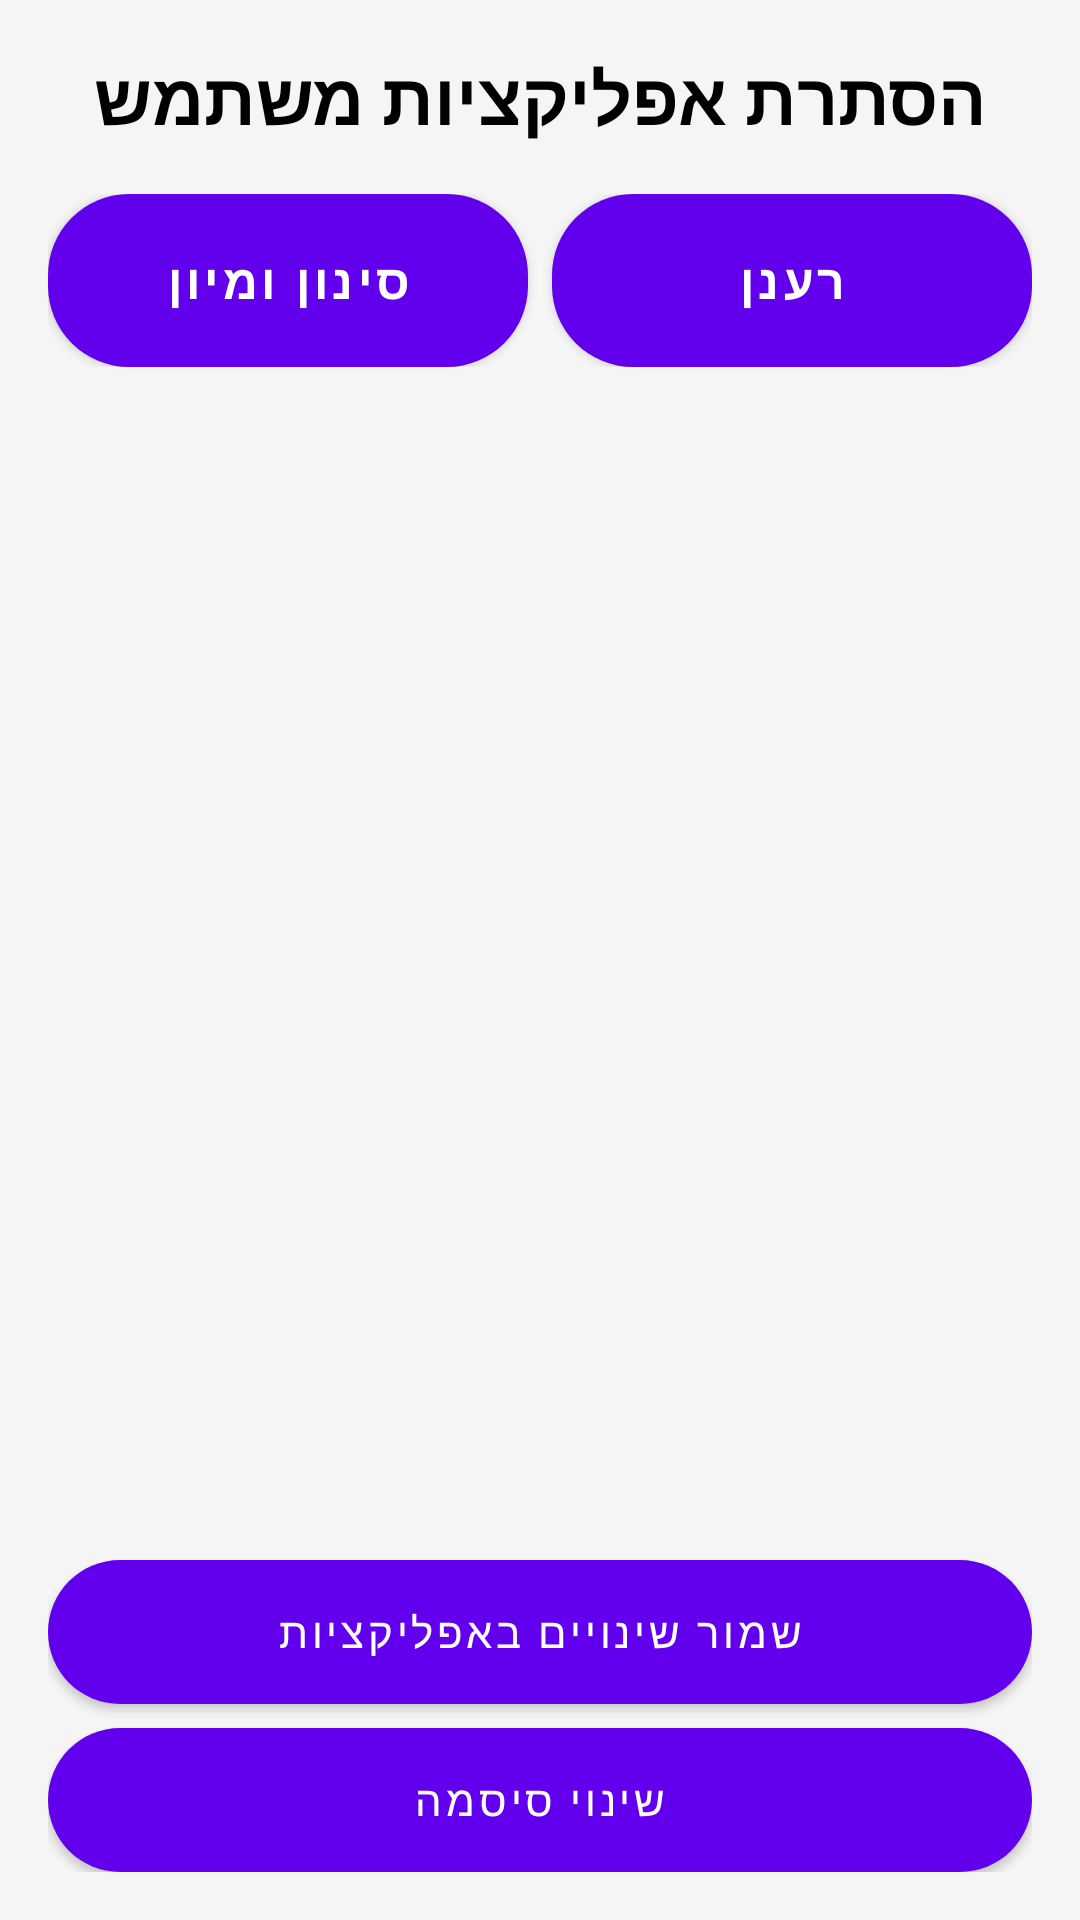

Reconstruct the res/layout file that produces this screen, plus the resources it refers to.
<!-- AndroidManifest.xml: application theme AppTheme -->
<!-- res/layout/practivity_app_management.xml -->
<?xml version="1.0" encoding="utf-8"?>
<LinearLayout xmlns:android="http://schemas.android.com/apk/res/android"
    android:layout_width="match_parent"
    android:layout_height="match_parent"
    android:orientation="vertical"
    android:padding="16dp"
    android:background="#F5F5F5"> 
    <TextView
        android:layout_width="match_parent"
        android:layout_height="wrap_content"
        android:text="הסתרת אפליקציות משתמש"
        android:textSize="24sp"
        android:textStyle="bold"
        android:gravity="center_horizontal"
        android:paddingBottom="16dp"
        android:textColor="@android:color/black"/>

    <LinearLayout
        android:layout_width="match_parent"
        android:layout_height="wrap_content"
        android:orientation="horizontal"
        android:gravity="center_horizontal"
        android:layout_marginBottom="16dp">

        <Button
            android:id="@+id/btn_filter_apps"
            android:layout_width="0dp"
            android:layout_height="wrap_content"
            android:layout_weight="1"
            android:text="סינון ומיון"
            android:background="@drawable/green_button_background"
            android:textColor="@android:color/white"
            android:padding="12dp"
            android:gravity="center"
            android:textStyle="bold"
            android:textSize="16sp"
            android:layout_marginEnd="8dp"/>
        <Button
            android:id="@+id/btn_refresh_apps"
            android:layout_width="0dp"
            android:layout_height="wrap_content"
            android:layout_weight="1"
            android:text="רענן"
            android:background="@drawable/green_button_background"
            android:textColor="@android:color/white"
            android:padding="12dp"
            android:gravity="center"
            android:textStyle="bold"
            android:textSize="16sp"/>
    </LinearLayout>

    <ListView
        android:id="@+id/lv_apps"
        android:layout_width="match_parent"
        android:layout_height="0dp"
        android:layout_weight="1"
        android:divider="@android:color/transparent"
        android:dividerHeight="8dp" 
        android:paddingTop="4dp"
        android:paddingBottom="4dp"
        android:clipToPadding="false"/> 

    <Button
        android:id="@+id/btn_save_app_changes"
        android:layout_width="match_parent"
        android:layout_height="wrap_content"
        android:layout_marginTop="16dp"
        android:background="@drawable/roundbugreen"
        android:text="שמור שינויים באפליקציות" />

    <Button
        android:id="@+id/btn_change_pwd"
        android:layout_width="match_parent"
        android:layout_height="wrap_content"
        android:layout_marginTop="8dp"
        android:background="@drawable/roundbured"
        android:text="שינוי סיסמה" />

</LinearLayout>
<!-- resources referenced by this layout -->
<resources>
  <!-- drawable green_button_background (drawable) -->
  <?xml version="1.0" encoding="utf-8"?>
  <selector xmlns:android="http://schemas.android.com/apk/res/android">
      <item android:state_pressed="true">
          <shape android:shape="rectangle">
              <solid android:color="#388E3C" /> 
              <corners android:radius="31dp" />
          </shape>
      </item>
      <item>
          <shape android:shape="rectangle">
              <solid android:color="#4CAF50" /> 
              <corners android:radius="27dp" />
          </shape>
      </item>
  </selector>
  <!-- drawable roundbugreen (drawable) -->
  <?xml version="1.0" encoding="utf-8"?>
  <selector
      xmlns:android="http://schemas.android.com/apk/res/android"
  >
      <item
          android:state_pressed="true"
      >
  
          <shape
  
          >
              <solid
                  android:color="#FF00FF00"
              >
              </solid>
              <stroke
                  android:color="#FF1B3DE5"
              >
              </stroke>
              <corners
                  android:radius="31.0dip"
              >
              </corners>
          </shape>
      </item>
      <item
      >
          <shape
  
          >
              <solid
                  android:color="#ff44ff44"
              >
              </solid>
              <stroke
                  android:color="#FF1B3DE5"
              >
              </stroke>
              <corners
                  android:radius="27.0dip"
              >
              </corners>
          </shape>
      </item>
  
  
  </selector>
  <!-- drawable roundbured (drawable) -->
  <?xml version="1.0" encoding="utf-8"?>
  <selector
      xmlns:android="http://schemas.android.com/apk/res/android"
  >
      <item
          android:state_pressed="true"
      >
  
          <shape
  
          >
              <solid
                  android:color="#FFFF0000"
              >
              </solid>
              <stroke
                  android:color="#FF1B3DE5"
              >
              </stroke>
              <corners
                  android:radius="31.0dip"
              >
              </corners>
          </shape>
      </item>
      <item
      >
          <shape
  
          >
              <solid
                  android:color="#FFFF4400"
              >
              </solid>
              <stroke
                  android:color="#FF1B3DE5"
              >
              </stroke>
              <corners
                  android:radius="27.0dip"
              >
              </corners>
          </shape>
      </item>
  
  
  </selector>
  <style name="AppTheme" parent="Base.AppTheme" />
  <style name="Base.AppTheme" parent="Theme.MaterialComponents.DayNight.DarkActionBar">
          
          <item name="colorPrimary">@color/colorPrimary</item>
          <item name="colorPrimaryDark">@color/colorPrimaryDark</item>
          <item name="colorAccent">@color/colorAccent</item>
          <item name="android:windowAllowReturnTransitionOverlap">true</item>
          <item name="android:windowAllowEnterTransitionOverlap">true</item>
          <item name="alertDialogTheme">@style/AppAlertDialogTheme</item>
          <item name="actionBarStyle">@style/MyActionBar</item>
      </style>
  <style name="AppAlertDialogTheme" parent="Theme.MaterialComponents.DayNight.Dialog">
          <item name="colorPrimary">@color/colorAccent</item>
          <item name="windowMinWidthMajor">@android:dimen/dialog_min_width_major</item>
          <item name="windowMinWidthMinor">@android:dimen/dialog_min_width_minor</item>
      </style>
  <style name="MyActionBar" parent="@style/Widget.AppCompat.ActionBar.Solid">
          <item name="background">@color/colorActionBar</item>
          <item name="elevation">0dp</item>
          
          
      </style>
  <!-- not gathered from this repository: default colours our renderer supplied (Android Studio template values) -->
  <color name="colorPrimary">#FF6200EE</color>
  <color name="colorPrimaryDark">#FF3700B3</color>
  <color name="colorAccent">#FF03DAC5</color>
</resources>
